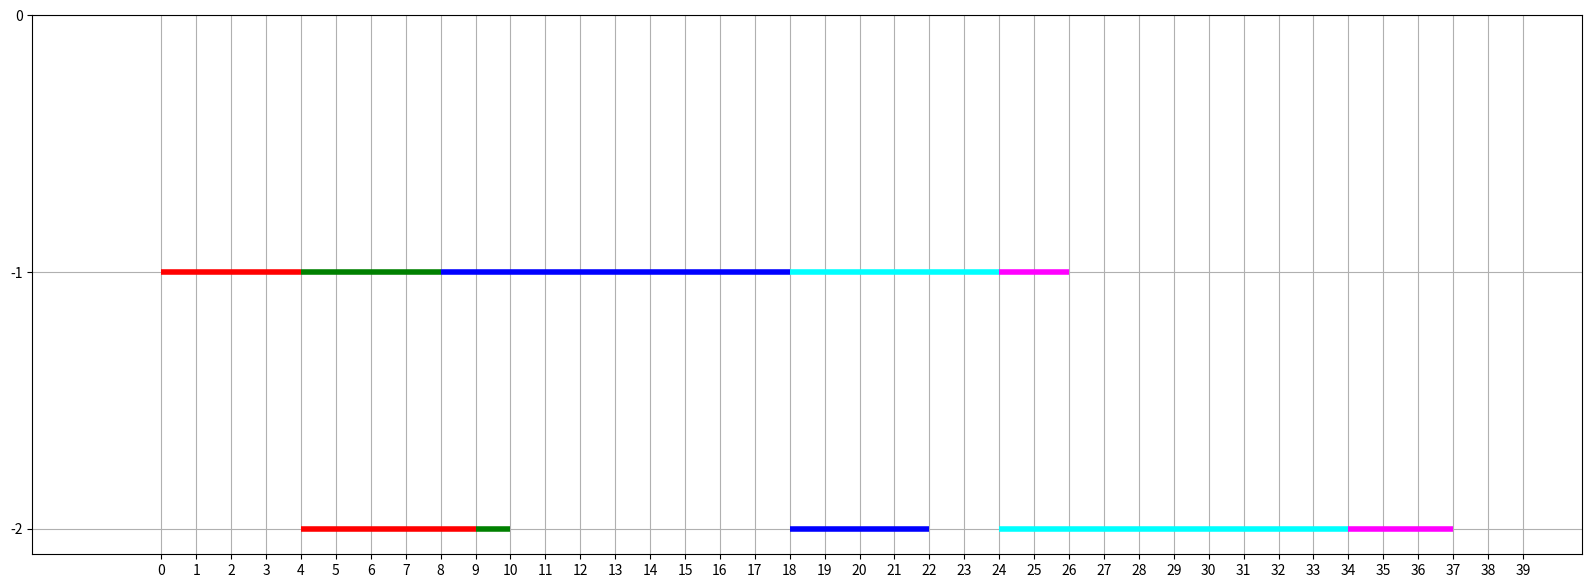

Source code (Python):
# Sterowanie procesami dyskretnymi, laboratorium 1, 2019
import matplotlib.pyplot as plt
import numpy as np

def permutacja(liczba):
    dlugosc = len(liczba)
    if dlugosc == 1:
        return [liczba]
    elif dlugosc == 0:
        return []
    else:
        wynik = []

        for i in range(dlugosc):
            a = liczba[i]
            b = liczba[:i] + liczba[i + 1:]
            for p in permutacja(b):
                wynik.append([a] + p)
        return wynik


# przykladowa konfiguracja
zadania = [1, 2, 3, 4, 5]
czas_na_maszynie_1 = [4, 4, 10, 6, 2]
czas_na_maszynie_2 = [5, 1, 4, 10, 3]
zakonczenie_zadan_1 = [0, 0, 0, 0, 0]
zakonczenie_zadan_2 = [0, 0, 0, 0, 0]
liczba_maszyn = 2
liczba_zadan = 5
czas = 0

permutacje = []

# wyswietla wszystkie permutacje
for p in permutacja(zadania):
    permutacje.append(p)
    #   print(p)

# print(permutacje)
# naturalna kolejnosc (1,2,3,4,5)
naturalnakolejnosc = [0, 1, 2, 3, 4]
kolejnosc = [0, 0, 0, 0, 0]

permutacje.clear()
permutacje.append([1, 2, 3, 4, 5])
for p in permutacje:
    # kolejnosc = p
    kolejnosc = p
    for k in range(0, 5):
        kolejnosc[k] = kolejnosc[k] - 1  # zmiana indeksowania na zgodne z tablicami (numeracja od zera)

    zakonczenie_zadan_1[kolejnosc[0]] = czas_na_maszynie_1[kolejnosc[0]]
    for i in range(1, 5):
        # print("i=", i)
        zakonczenie_zadan_1[kolejnosc[i]] = zakonczenie_zadan_1[kolejnosc[i - 1]] + czas_na_maszynie_1[kolejnosc[i]]

    zakonczenie_zadan_2[kolejnosc[0]] = zakonczenie_zadan_1[kolejnosc[0]] + czas_na_maszynie_2[kolejnosc[0]]
    for i in range(1, 5):
        # jesli zadanie i sie zakonczylo na maszynie pierwszej to odpalam je na drugiej. jesli nie, czekam do jego konca.
        if (zakonczenie_zadan_1[kolejnosc[i]] < zakonczenie_zadan_2[
            kolejnosc[i - 1]]):  # jesli zakonczenie zadania nastapilo wczesniej
            zakonczenie_zadan_2[kolejnosc[i]] = zakonczenie_zadan_2[kolejnosc[i - 1]] + czas_na_maszynie_2[kolejnosc[i]]
        else:
            zakonczenie_zadan_2[kolejnosc[i]] = zakonczenie_zadan_1[kolejnosc[i]] + czas_na_maszynie_2[kolejnosc[i]]
    cmax = zakonczenie_zadan_2[kolejnosc[4]]
    for k in range(0, 5):
        kolejnosc[k] = kolejnosc[k] + 1  # zmiana indeksowania na naturalne z powrotem
    print("kolejnosc=", p, "cmax=", cmax)

# print("czasy zakonczenia na maszynie 1", zakonczenie_zadan_1)
# print("czasy zakonczenia na maszynie 2", zakonczenie_zadan_2)
print("ZAKONCZENIE", zakonczenie_zadan_1)

# wizualizacja maszyny pierwszej
plt.figure(figsize=(20,7))
plt.hlines(-1, 0, zakonczenie_zadan_1[0], colors="red", lw=4)
plt.hlines(-1, zakonczenie_zadan_1[0], zakonczenie_zadan_1[1], colors="green", lw=4)
plt.hlines(-1, zakonczenie_zadan_1[1], zakonczenie_zadan_1[2], colors="blue", lw=4)
plt.hlines(-1, zakonczenie_zadan_1[2], zakonczenie_zadan_1[3], colors="cyan", lw=4)
plt.hlines(-1, zakonczenie_zadan_1[3], zakonczenie_zadan_1[4], colors="magenta", lw=4)
# wizualizacja maszyny drugiej
plt.hlines(-2, zakonczenie_zadan_2[0]-czas_na_maszynie_2[0], zakonczenie_zadan_2[0], colors="red", lw=4)
plt.hlines(-2, zakonczenie_zadan_2[1]-czas_na_maszynie_2[1], zakonczenie_zadan_2[1], colors="green", lw=4)
plt.hlines(-2, zakonczenie_zadan_2[2]-czas_na_maszynie_2[2], zakonczenie_zadan_2[2], colors="blue", lw=4)
plt.hlines(-2, zakonczenie_zadan_2[3]-czas_na_maszynie_2[3], zakonczenie_zadan_2[3], colors="cyan", lw=4)
plt.hlines(-2, zakonczenie_zadan_2[4]-czas_na_maszynie_2[4], zakonczenie_zadan_2[4], colors="magenta", lw=4)

plt.margins(0.1)
plt.grid()
plt.xticks(np.arange(0,40,1))
plt.yticks(np.arange(0,-3, -1))
#plt.show()
plt.savefig('nowywykres')
